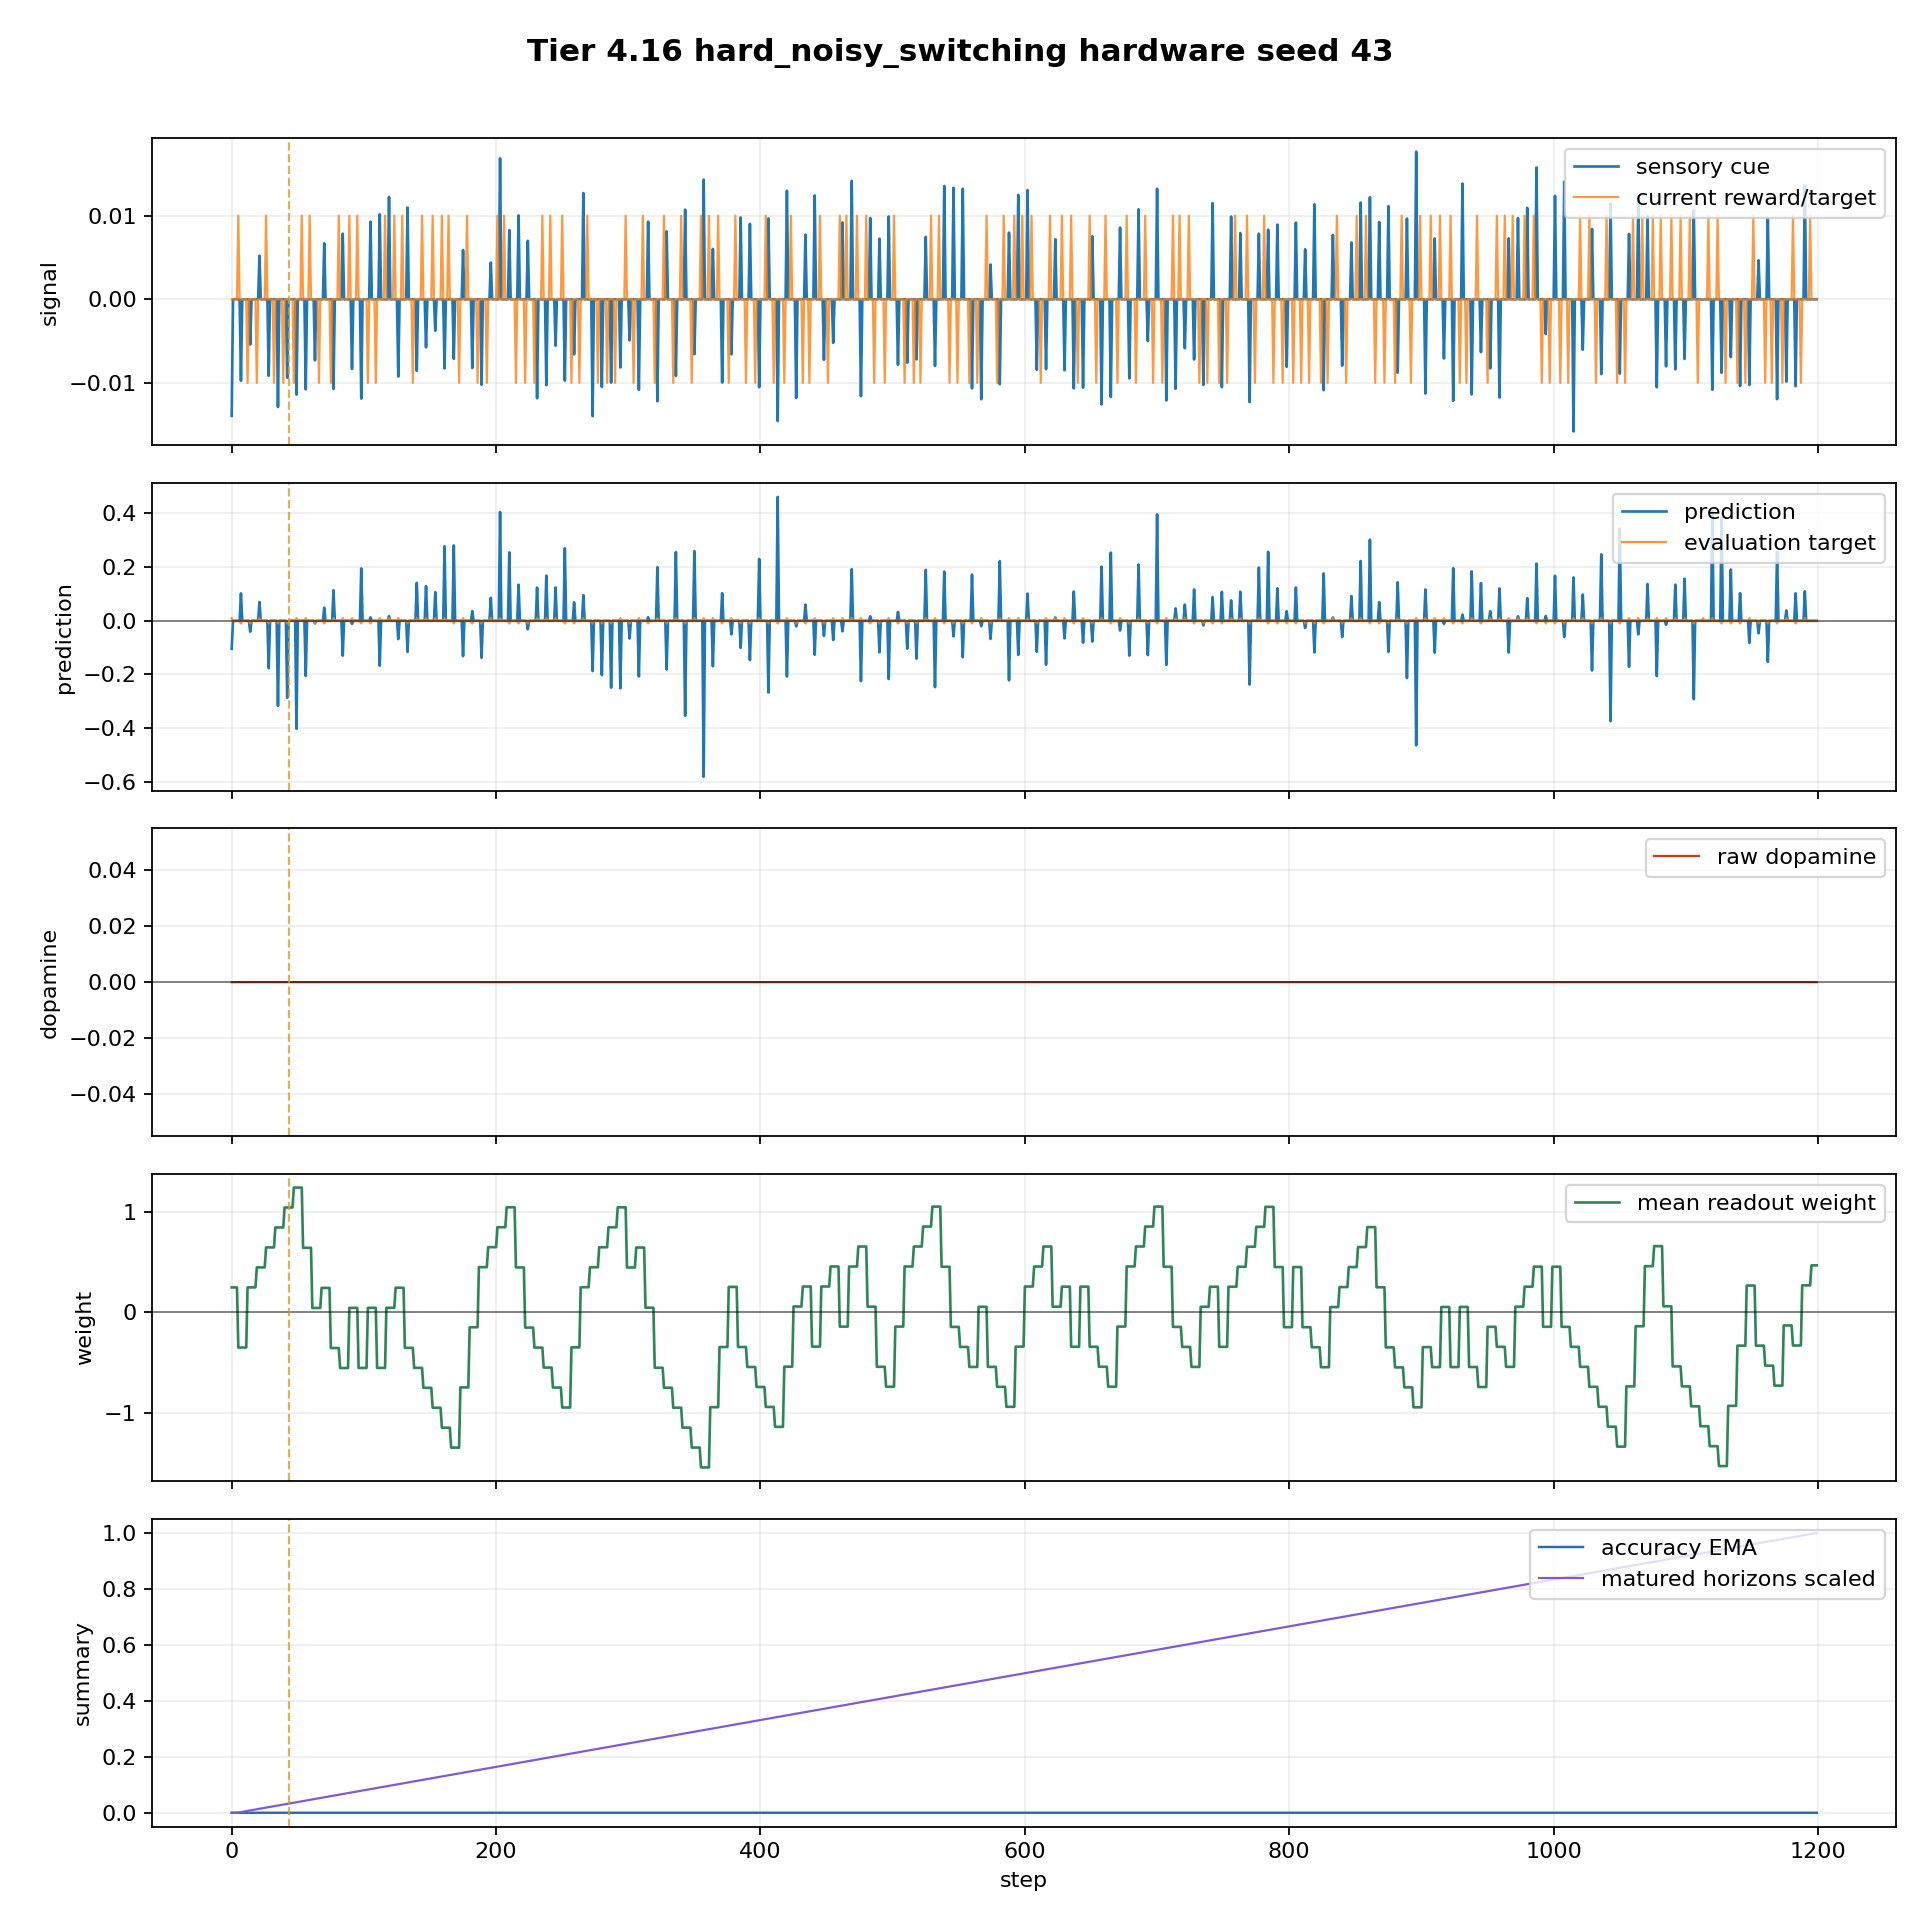

The table this chart was drawn from, first rows:
step, sensory_return_1m, target_return_1m, target_signal_horizon, target_signal_sign, target_signal_nonzero, feedback_due_step, colony_prediction, prediction_sign, strict_direction_correct, step_spike_count, spike_scale, host_replay_weight, host_replay_bias, mean_readout_weight, raw_dopamine, matured_horizons, matured_horizons_this_step, pending_horizons, n_alive, births_this_step, deaths_this_step, tier, tier_part
0, -0.01395, 0.0, 0.01, 1, True, 5, -0.1042, -1, False, 64, 2.0, 0.25, 0.0, 0.25, -0.0, 0, 0, 1, 8, 0, 0, Tier 4.16 - Harder SpiNNaker Hardware Ca…, 4.16b
1, 0.0, 0.0, 0.0, 0, False, -1, 0.0, 0, False, 80, 2.0, 0.25, 0.0, 0.25, 0.0, 0, 0, 2, 8, 0, 0, Tier 4.16 - Harder SpiNNaker Hardware Ca…, 4.16b
2, 0.0, 0.0, 0.0, 0, False, -1, 0.0, 0, False, 80, 2.0, 0.25, 0.0, 0.25, 0.0, 0, 0, 3, 8, 0, 0, Tier 4.16 - Harder SpiNNaker Hardware Ca…, 4.16b
3, 0.0, 0.0, 0.0, 0, False, -1, 0.0, 0, False, 80, 2.0, 0.25, 0.0, 0.25, 0.0, 0, 0, 4, 8, 0, 0, Tier 4.16 - Harder SpiNNaker Hardware Ca…, 4.16b
4, 0.0, 0.0, 0.0, 0, False, -1, 0.0, 0, False, 80, 2.0, 0.25, 0.0, 0.25, 0.0, 0, 0, 5, 8, 0, 0, Tier 4.16 - Harder SpiNNaker Hardware Ca…, 4.16b
5, 0.0, 0.01, 0.0, 0, False, -1, 0.0, 0, False, 80, 2.0, -0.3503, 0.0, -0.3503, 0.0, 1, 1, 5, 8, 0, 0, Tier 4.16 - Harder SpiNNaker Hardware Ca…, 4.16b
6, 0.0, 0.0, 0.0, 0, False, -1, 0.0, 0, False, 80, 2.0, -0.3503, 0.0, -0.3503, 0.0, 2, 1, 5, 8, 0, 0, Tier 4.16 - Harder SpiNNaker Hardware Ca…, 4.16b
7, -0.009751, 0.0, -0.01, -1, True, 12, 0.1021, 1, False, 72, 2.0, -0.3503, 0.0, -0.3503, 0.0, 3, 1, 5, 8, 0, 0, Tier 4.16 - Harder SpiNNaker Hardware Ca…, 4.16b
8, 0.0, 0.0, 0.0, 0, False, -1, 0.0, 0, False, 80, 2.0, -0.3503, 0.0, -0.3503, 0.0, 4, 1, 5, 8, 0, 0, Tier 4.16 - Harder SpiNNaker Hardware Ca…, 4.16b
9, 0.0, 0.0, 0.0, 0, False, -1, 0.0, 0, False, 80, 2.0, -0.3503, 0.0, -0.3503, 0.0, 5, 1, 5, 8, 0, 0, Tier 4.16 - Harder SpiNNaker Hardware Ca…, 4.16b
10, 0.0, 0.0, 0.0, 0, False, -1, 0.0, 0, False, 80, 2.0, -0.3503, 0.0, -0.3503, 0.0, 6, 1, 5, 8, 0, 0, Tier 4.16 - Harder SpiNNaker Hardware Ca…, 4.16b
11, 0.0, 0.0, 0.0, 0, False, -1, 0.0, 0, False, 80, 2.0, -0.3503, 0.0, -0.3503, 0.0, 7, 1, 5, 8, 0, 0, Tier 4.16 - Harder SpiNNaker Hardware Ca…, 4.16b
12, 0.0, -0.01, 0.0, 0, False, -1, 0.0, 0, False, 80, 2.0, 0.2501, 0.0, 0.2501, -0.0, 8, 1, 5, 8, 0, 0, Tier 4.16 - Harder SpiNNaker Hardware Ca…, 4.16b
13, 0.0, 0.0, 0.0, 0, False, -1, 0.0, 0, False, 80, 2.0, 0.2501, 0.0, 0.2501, 0.0, 9, 1, 5, 8, 0, 0, Tier 4.16 - Harder SpiNNaker Hardware Ca…, 4.16b
14, -0.005415, 0.0, -0.01, -1, True, 19, -0.04061, -1, True, 80, 2.0, 0.2501, 0.0, 0.2501, -0.0, 10, 1, 5, 8, 0, 0, Tier 4.16 - Harder SpiNNaker Hardware Ca…, 4.16b
15, 0.0, 0.0, 0.0, 0, False, -1, 0.0, 0, False, 80, 2.0, 0.2501, 0.0, 0.2501, 0.0, 11, 1, 5, 8, 0, 0, Tier 4.16 - Harder SpiNNaker Hardware Ca…, 4.16b
16, 0.0, 0.0, 0.0, 0, False, -1, 0.0, 0, False, 80, 2.0, 0.2501, 0.0, 0.2501, 0.0, 12, 1, 5, 8, 0, 0, Tier 4.16 - Harder SpiNNaker Hardware Ca…, 4.16b
17, 0.0, 0.0, 0.0, 0, False, -1, 0.0, 0, False, 80, 2.0, 0.2501, 0.0, 0.2501, 0.0, 13, 1, 5, 8, 0, 0, Tier 4.16 - Harder SpiNNaker Hardware Ca…, 4.16b
18, 0.0, 0.0, 0.0, 0, False, -1, 0.0, 0, False, 80, 2.0, 0.2501, 0.0, 0.2501, 0.0, 14, 1, 5, 8, 0, 0, Tier 4.16 - Harder SpiNNaker Hardware Ca…, 4.16b
19, 0.0, -0.01, 0.0, 0, False, -1, 0.0, 0, False, 80, 2.0, 0.4499, 0.0, 0.4499, -0.0, 15, 1, 5, 8, 0, 0, Tier 4.16 - Harder SpiNNaker Hardware Ca…, 4.16b
20, 0.0, 0.0, 0.0, 0, False, -1, 0.0, 0, False, 80, 2.0, 0.4499, 0.0, 0.4499, 0.0, 16, 1, 5, 8, 0, 0, Tier 4.16 - Harder SpiNNaker Hardware Ca…, 4.16b
21, 0.005207, 0.0, 0.01, 1, True, 26, 0.07015, 1, True, 80, 2.0, 0.4499, 0.0, 0.4499, 0.0, 17, 1, 5, 8, 0, 0, Tier 4.16 - Harder SpiNNaker Hardware Ca…, 4.16b
22, 0.0, 0.0, 0.0, 0, False, -1, 0.0, 0, False, 80, 2.0, 0.4499, 0.0, 0.4499, 0.0, 18, 1, 5, 8, 0, 0, Tier 4.16 - Harder SpiNNaker Hardware Ca…, 4.16b
23, 0.0, 0.0, 0.0, 0, False, -1, 0.0, 0, False, 80, 2.0, 0.4499, 0.0, 0.4499, 0.0, 19, 1, 5, 8, 0, 0, Tier 4.16 - Harder SpiNNaker Hardware Ca…, 4.16b
24, 0.0, 0.0, 0.0, 0, False, -1, 0.0, 0, False, 80, 2.0, 0.4499, 0.0, 0.4499, 0.0, 20, 1, 5, 8, 0, 0, Tier 4.16 - Harder SpiNNaker Hardware Ca…, 4.16b
25, 0.0, 0.0, 0.0, 0, False, -1, 0.0, 0, False, 80, 2.0, 0.4499, 0.0, 0.4499, 0.0, 21, 1, 5, 8, 0, 0, Tier 4.16 - Harder SpiNNaker Hardware Ca…, 4.16b
26, 0.0, 0.01, 0.0, 0, False, -1, 0.0, 0, False, 80, 2.0, 0.6494, 0.0, 0.6494, 0.0, 22, 1, 5, 8, 0, 0, Tier 4.16 - Harder SpiNNaker Hardware Ca…, 4.16b
27, 0.0, 0.0, 0.0, 0, False, -1, 0.0, 0, False, 80, 2.0, 0.6494, 0.0, 0.6494, 0.0, 23, 1, 5, 8, 0, 0, Tier 4.16 - Harder SpiNNaker Hardware Ca…, 4.16b
28, -0.009154, 0.0, -0.01, -1, True, 32, -0.1765, -1, True, 64, 2.0, 0.6494, 0.0, 0.6494, -0.0, 24, 1, 5, 8, 0, 0, Tier 4.16 - Harder SpiNNaker Hardware Ca…, 4.16b
29, 0.0, 0.0, 0.0, 0, False, -1, 0.0, 0, False, 80, 2.0, 0.6494, 0.0, 0.6494, 0.0, 25, 1, 5, 8, 0, 0, Tier 4.16 - Harder SpiNNaker Hardware Ca…, 4.16b
30, 0.0, 0.0, 0.0, 0, False, -1, 0.0, 0, False, 80, 2.0, 0.6494, 0.0, 0.6494, 0.0, 26, 1, 5, 8, 0, 0, Tier 4.16 - Harder SpiNNaker Hardware Ca…, 4.16b
31, 0.0, 0.0, 0.0, 0, False, -1, 0.0, 0, False, 80, 2.0, 0.6494, 0.0, 0.6494, 0.0, 27, 1, 5, 8, 0, 0, Tier 4.16 - Harder SpiNNaker Hardware Ca…, 4.16b
32, 0.0, -0.01, 0.0, 0, False, -1, 0.0, 0, False, 80, 2.0, 0.6494, 0.0, 0.6494, -0.0, 28, 1, 5, 8, 0, 0, Tier 4.16 - Harder SpiNNaker Hardware Ca…, 4.16b
33, 0.0, 0.0, 0.0, 0, False, -1, 0.0, 0, False, 80, 2.0, 0.8488, 0.0, 0.8488, 0.0, 29, 1, 5, 8, 0, 0, Tier 4.16 - Harder SpiNNaker Hardware Ca…, 4.16b
34, 0.0, 0.0, 0.0, 0, False, -1, 0.0, 0, False, 80, 2.0, 0.8488, 0.0, 0.8488, 0.0, 30, 1, 5, 8, 0, 0, Tier 4.16 - Harder SpiNNaker Hardware Ca…, 4.16b
35, -0.01288, 0.0, -0.01, -1, True, 39, -0.3168, -1, True, 64, 2.0, 0.8488, 0.0, 0.8488, -0.0, 31, 1, 5, 8, 0, 0, Tier 4.16 - Harder SpiNNaker Hardware Ca…, 4.16b
36, 0.0, 0.0, 0.0, 0, False, -1, 0.0, 0, False, 80, 2.0, 0.8488, 0.0, 0.8488, 0.0, 32, 1, 5, 8, 0, 0, Tier 4.16 - Harder SpiNNaker Hardware Ca…, 4.16b
37, 0.0, 0.0, 0.0, 0, False, -1, 0.0, 0, False, 80, 2.0, 0.8488, 0.0, 0.8488, 0.0, 33, 1, 5, 8, 0, 0, Tier 4.16 - Harder SpiNNaker Hardware Ca…, 4.16b
38, 0.0, 0.0, 0.0, 0, False, -1, 0.0, 0, False, 80, 2.0, 0.8488, 0.0, 0.8488, 0.0, 34, 1, 5, 8, 0, 0, Tier 4.16 - Harder SpiNNaker Hardware Ca…, 4.16b
39, 0.0, -0.01, 0.0, 0, False, -1, 0.0, 0, False, 80, 2.0, 0.8488, 0.0, 0.8488, -0.0, 35, 1, 5, 8, 0, 0, Tier 4.16 - Harder SpiNNaker Hardware Ca…, 4.16b
40, 0.0, 0.0, 0.0, 0, False, -1, 0.0, 0, False, 80, 2.0, 1.048, 0.0, 1.048, 0.0, 36, 1, 5, 8, 0, 0, Tier 4.16 - Harder SpiNNaker Hardware Ca…, 4.16b
41, 0.0, 0.0, 0.0, 0, False, -1, 0.0, 0, False, 80, 2.0, 1.048, 0.0, 1.048, 0.0, 37, 1, 5, 8, 0, 0, Tier 4.16 - Harder SpiNNaker Hardware Ca…, 4.16b
42, -0.00938, 0.0, -0.01, -1, True, 47, -0.2866, -1, True, 72, 2.0, 1.048, 0.0, 1.048, -0.0, 38, 1, 5, 8, 0, 0, Tier 4.16 - Harder SpiNNaker Hardware Ca…, 4.16b
43, 0.0, 0.0, 0.0, 0, False, -1, 0.0, 0, False, 80, 2.0, 1.048, 0.0, 1.048, 0.0, 39, 1, 5, 8, 0, 0, Tier 4.16 - Harder SpiNNaker Hardware Ca…, 4.16b
44, 0.0, 0.0, 0.0, 0, False, -1, 0.0, 0, False, 80, 2.0, 1.048, 0.0, 1.048, 0.0, 40, 1, 5, 8, 0, 0, Tier 4.16 - Harder SpiNNaker Hardware Ca…, 4.16b
45, 0.0, 0.0, 0.0, 0, False, -1, 0.0, 0, False, 80, 2.0, 1.048, 0.0, 1.048, 0.0, 41, 1, 5, 8, 0, 0, Tier 4.16 - Harder SpiNNaker Hardware Ca…, 4.16b
46, 0.0, 0.0, 0.0, 0, False, -1, 0.0, 0, False, 80, 2.0, 1.048, 0.0, 1.048, 0.0, 42, 1, 5, 8, 0, 0, Tier 4.16 - Harder SpiNNaker Hardware Ca…, 4.16b
47, 0.0, -0.01, 0.0, 0, False, -1, 0.0, 0, False, 80, 2.0, 1.247, 0.0, 1.247, -0.0, 43, 1, 5, 8, 0, 0, Tier 4.16 - Harder SpiNNaker Hardware Ca…, 4.16b
48, 0.0, 0.0, 0.0, 0, False, -1, 0.0, 0, False, 80, 2.0, 1.247, 0.0, 1.247, 0.0, 44, 1, 5, 8, 0, 0, Tier 4.16 - Harder SpiNNaker Hardware Ca…, 4.16b
49, -0.0114, 0.0, 0.01, 1, True, 53, -0.4025, -1, False, 64, 2.0, 1.247, 0.0, 1.247, -0.0, 45, 1, 5, 8, 0, 0, Tier 4.16 - Harder SpiNNaker Hardware Ca…, 4.16b
50, 0.0, 0.0, 0.0, 0, False, -1, 0.0, 0, False, 80, 2.0, 1.247, 0.0, 1.247, 0.0, 46, 1, 5, 8, 0, 0, Tier 4.16 - Harder SpiNNaker Hardware Ca…, 4.16b
51, 0.0, 0.0, 0.0, 0, False, -1, 0.0, 0, False, 80, 2.0, 1.247, 0.0, 1.247, 0.0, 47, 1, 5, 8, 0, 0, Tier 4.16 - Harder SpiNNaker Hardware Ca…, 4.16b
52, 0.0, 0.0, 0.0, 0, False, -1, 0.0, 0, False, 80, 2.0, 1.247, 0.0, 1.247, 0.0, 48, 1, 5, 8, 0, 0, Tier 4.16 - Harder SpiNNaker Hardware Ca…, 4.16b
53, 0.0, 0.01, 0.0, 0, False, -1, 0.0, 0, False, 80, 2.0, 1.247, 0.0, 1.247, 0.0, 49, 1, 5, 8, 0, 0, Tier 4.16 - Harder SpiNNaker Hardware Ca…, 4.16b
54, 0.0, 0.0, 0.0, 0, False, -1, 0.0, 0, False, 80, 2.0, 0.6456, 0.0, 0.6456, 0.0, 50, 1, 5, 8, 0, 0, Tier 4.16 - Harder SpiNNaker Hardware Ca…, 4.16b
55, 0.0, 0.0, 0.0, 0, False, -1, 0.0, 0, False, 80, 2.0, 0.6456, 0.0, 0.6456, 0.0, 51, 1, 5, 8, 0, 0, Tier 4.16 - Harder SpiNNaker Hardware Ca…, 4.16b
56, -0.01078, 0.0, 0.01, 1, True, 59, -0.2058, -1, False, 64, 2.0, 0.6456, 0.0, 0.6456, -0.0, 52, 1, 5, 8, 0, 0, Tier 4.16 - Harder SpiNNaker Hardware Ca…, 4.16b
57, 0.0, 0.0, 0.0, 0, False, -1, 0.0, 0, False, 80, 2.0, 0.6456, 0.0, 0.6456, 0.0, 53, 1, 5, 8, 0, 0, Tier 4.16 - Harder SpiNNaker Hardware Ca…, 4.16b
58, 0.0, 0.0, 0.0, 0, False, -1, 0.0, 0, False, 80, 2.0, 0.6456, 0.0, 0.6456, 0.0, 54, 1, 5, 8, 0, 0, Tier 4.16 - Harder SpiNNaker Hardware Ca…, 4.16b
59, 0.0, 0.01, 0.0, 0, False, -1, 0.0, 0, False, 80, 2.0, 0.6456, 0.0, 0.6456, 0.0, 55, 1, 5, 8, 0, 0, Tier 4.16 - Harder SpiNNaker Hardware Ca…, 4.16b
... 1,140 more rows
